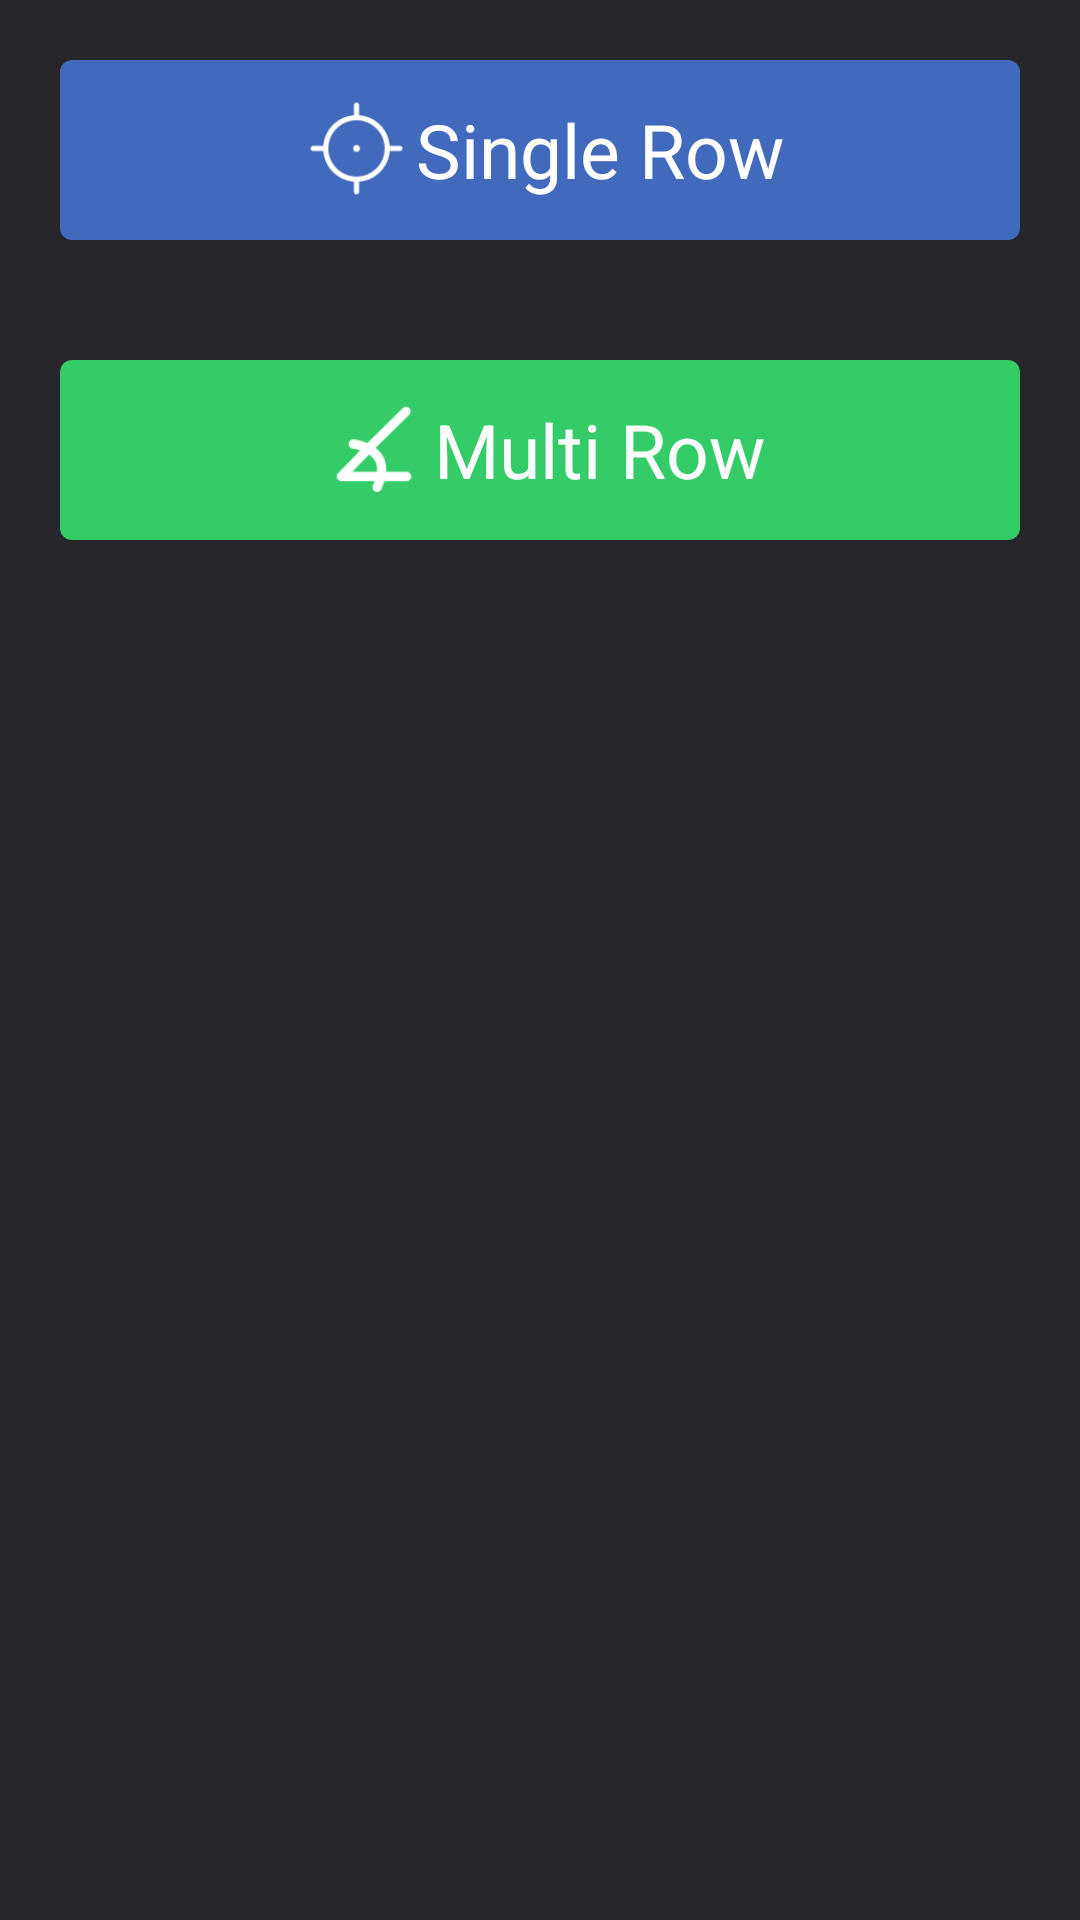

Here is an Android app screen rendered from its layout file. Give the layout XML and the strings, colors and styles it references.
<!-- AndroidManifest.xml: application theme AppTheme -->
<!-- res/layout/activity_shooting_profile.xml -->
<?xml version="1.0" encoding="utf-8"?>
<RelativeLayout xmlns:android="http://schemas.android.com/apk/res/android"
    xmlns:tools="http://schemas.android.com/tools"
    android:layout_width="match_parent"
    android:layout_height="match_parent"
    android:background="@color/background_color"
    tools:context="com.creative.roboticcameraapp.ShootingProfile">

    <LinearLayout
        android:id="@+id/ll_shoting_profile"
        android:layout_width="match_parent"
        android:layout_height="wrap_content"
        android:orientation="vertical">


        <LinearLayout
            android:id="@+id/btn_single_row"
            android:layout_width="match_parent"
            android:layout_height="60dp"
            android:layout_margin="20dp"
            android:background="@drawable/btn_single_row"
            android:gravity="center"
            android:orientation="horizontal">

            <ImageView
                android:layout_width="40dp"
                android:layout_height="40dp"
                android:src="@drawable/icon_single_row" />

            <TextView
                android:layout_width="wrap_content"
                android:layout_height="wrap_content"
                android:text="Single Row"
                android:textColor="@color/white"
                android:textSize="25sp" />
        </LinearLayout>

        <LinearLayout
            android:id="@+id/btn_multi_row"
            android:layout_width="match_parent"
            android:layout_height="60dp"
            android:layout_margin="20dp"
            android:background="@drawable/btn_multi_row"
            android:gravity="center"
            android:orientation="horizontal">

            <ImageView
                android:layout_width="40dp"
                android:layout_height="40dp"
                android:src="@drawable/icon_multi_row" />

            <TextView
                android:layout_width="wrap_content"
                android:layout_height="wrap_content"
                android:text="Multi Row"
                android:textColor="@color/white"
                android:textSize="25sp" />
        </LinearLayout>

        <LinearLayout
            android:id="@+id/btn_partial_row"
            android:layout_width="match_parent"
            android:layout_height="60dp"
            android:layout_margin="20dp"
            android:background="@drawable/btn_partial"
            android:gravity="center"
            android:visibility="gone"
            android:orientation="horizontal">

            <ImageView
                android:layout_width="40dp"
                android:layout_height="40dp"
                android:src="@drawable/icon_partial" />

            <TextView
                android:layout_width="wrap_content"
                android:layout_height="wrap_content"
                android:text="Partial/Gigapixel"
                android:textColor="@color/white"
                android:textSize="25sp" />
        </LinearLayout>


    </LinearLayout>

</RelativeLayout>
<!-- resources referenced by this layout -->
<resources>
  <color name="background_color">#25252a</color>
  <color name="white">#ffffffff</color>
  <!-- drawable btn_multi_row (drawable) -->
  <?xml version="1.0" encoding="utf-8"?>
  <selector xmlns:android="http://schemas.android.com/apk/res/android">
      <item android:state_pressed="false">
          <shape xmlns:android="http://schemas.android.com/apk/res/android">
              <solid android:color="#33CC66" />
              <corners android:radius="4dip" />
          </shape>
      </item>
      <item android:state_pressed="true">
          <shape xmlns:android="http://schemas.android.com/apk/res/android">
              <solid android:color="#0A712C" />
              <corners android:radius="4dip" />
          </shape>
      </item>
  </selector>
  <!-- drawable btn_partial (drawable) -->
  <?xml version="1.0" encoding="utf-8"?>
  <selector xmlns:android="http://schemas.android.com/apk/res/android">
      <item android:state_pressed="false">
          <shape xmlns:android="http://schemas.android.com/apk/res/android">
              <solid android:color="#CC3333" />
              <corners android:radius="4dip" />
          </shape>
      </item>
      <item android:state_pressed="true">
          <shape xmlns:android="http://schemas.android.com/apk/res/android">
              <solid android:color="#741515" />
              <corners android:radius="4dip" />
          </shape>
      </item>
  </selector>
  <!-- drawable btn_single_row (drawable) -->
  <?xml version="1.0" encoding="utf-8"?>
  <selector xmlns:android="http://schemas.android.com/apk/res/android">
      <item android:state_pressed="false">
          <shape xmlns:android="http://schemas.android.com/apk/res/android">
              <solid android:color="#416ABC" />
              <corners android:radius="4dip" />
          </shape>
      </item>
      <item android:state_pressed="true">
          <shape xmlns:android="http://schemas.android.com/apk/res/android">
              <solid android:color="#0A2252" />
              <corners android:radius="4dip" />
          </shape>
      </item>
  </selector>
  <!-- drawable icon_multi_row: png bitmap (drawable-hdpi, 2343 bytes) -->
  <!-- drawable icon_partial: png bitmap (drawable-hdpi, 1270 bytes) -->
  <!-- drawable icon_single_row: png bitmap (drawable-hdpi, 2657 bytes) -->
  <style name="AppTheme" parent="Theme.AppCompat.Light.DarkActionBar">
          
          <item name="colorPrimary">@color/colorPrimary</item>
          <item name="colorPrimaryDark">@color/colorPrimaryDark</item>
          <item name="colorAccent">@color/green_2</item>
      </style>
  <color name="colorPrimary">#2e3034</color>
  <color name="colorPrimaryDark">#131315</color>
  <color name="green_2">#66cc66</color>
</resources>
